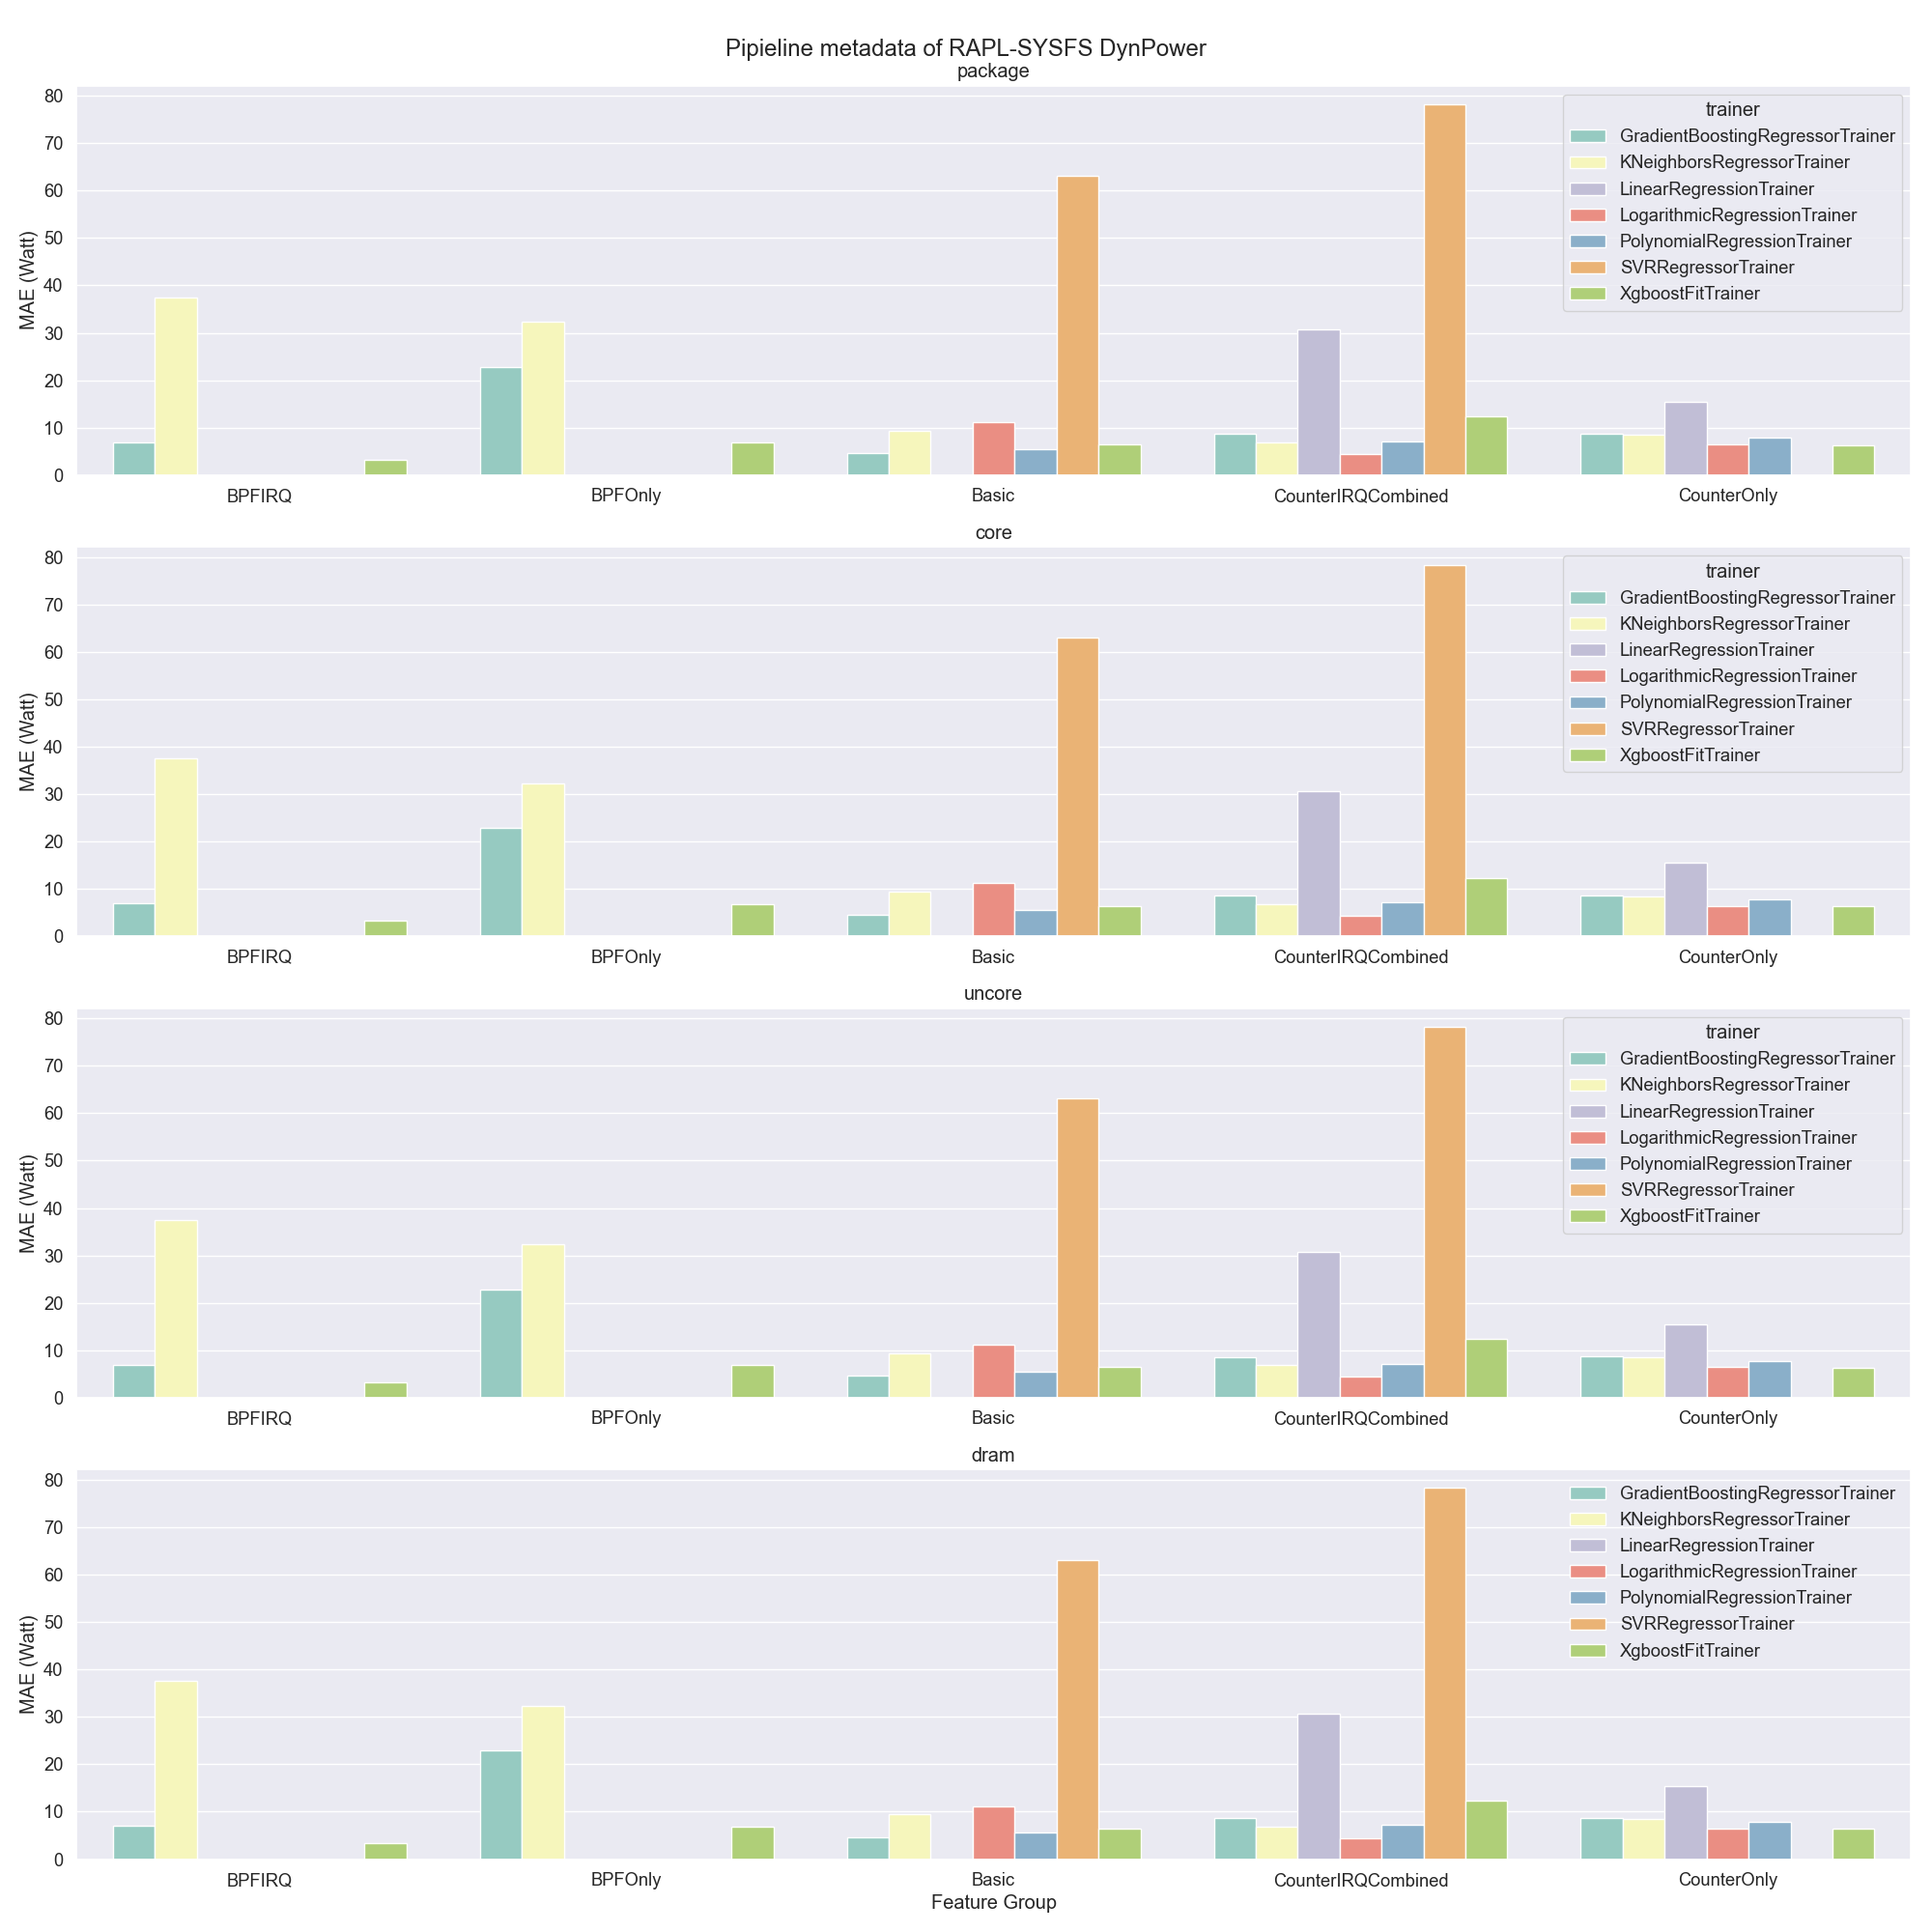

The file beside this chart, header and first rows:
, Unnamed: 0, model_name, model_class, model_file, features, fe_files, output_type, mae, mape, package_mae, core_mae, uncore_mae, dram_mae, package_mape, core_mape, uncore_mape, dram_mape, trainer, node_type, feature_group
0, 25, XgboostFitTrainer_1, xgboost, XgboostFitTrainer_1.json, ['bpf_block_irq', 'bpf_cpu_time_ms', 'bp…, [], DynPower, 3.34, 13.16, 3.34, 0.0, 0.0, 0.83, 17.57, -1, -1, 13.16, XgboostFitTrainer, 1, BPFIRQ
1, 42, GradientBoostingRegressorTrainer_1, scikit, GradientBoostingRegressorTrainer_1.json, ['bpf_block_irq', 'bpf_cpu_time_ms', 'bp…, [], DynPower, 6.95, 29.3, 6.95, 0.0, 0.0, 1.09, 100.8, -1, -1, 29.3, GradientBoostingRegressorTrainer, 1, BPFIRQ
18, 24, KNeighborsRegressorTrainer_2, scikit, KNeighborsRegressorTrainer_2.json, ['bpf_block_irq', 'bpf_cpu_time_ms', 'bp…, [], DynPower, 37.55, 16.68, 37.55, 0.0, 0.0, 0.63, 66.57, -1, -1, 16.68, KNeighborsRegressorTrainer, 2, BPFIRQ
54, 42, GradientBoostingRegressorTrainer_1, scikit, GradientBoostingRegressorTrainer_1.json, ['bpf_cpu_time_ms', 'bpf_page_cache_hit'…, [], DynPower, 3.04, 15.91, 3.04, 0.0, 0.0, 0.79, 10.05, -1, -1, 15.91, GradientBoostingRegressorTrainer, 1, BPFOnly
55, 25, XgboostFitTrainer_1, xgboost, XgboostFitTrainer_1.json, ['bpf_cpu_time_ms', 'bpf_page_cache_hit'…, [], DynPower, 6.87, 20.84, 6.87, 0.0, 0.0, 1.35, 53.97, -1, -1, 20.84, XgboostFitTrainer, 1, BPFOnly
67, 49, GradientBoostingRegressorTrainer_4, scikit, GradientBoostingRegressorTrainer_4.json, ['bpf_cpu_time_ms', 'bpf_page_cache_hit'…, [], DynPower, 28.32, 11.21, 28.32, 0.0, 0.0, 0.53, 81.47, -1, -1, 11.21, GradientBoostingRegressorTrainer, 4, BPFOnly
72, 19, KNeighborsRegressorTrainer_4, scikit, KNeighborsRegressorTrainer_4.json, ['bpf_cpu_time_ms', 'bpf_page_cache_hit'…, [], DynPower, 32.28, 9.39, 32.28, 0.0, 0.0, 0.67, 9.25, -1, -1, 9.39, KNeighborsRegressorTrainer, 4, BPFOnly
76, 34, GradientBoostingRegressorTrainer_2, scikit, GradientBoostingRegressorTrainer_2.json, ['bpf_cpu_time_ms', 'bpf_page_cache_hit'…, [], DynPower, 37.26, 15.14, 37.26, 0.0, 0.0, 0.59, 93.99, -1, -1, 15.14, GradientBoostingRegressorTrainer, 2, BPFOnly
108, 43, PolynomialRegressionTrainer_1, scikit, PolynomialRegressionTrainer_1.json, ['bpf_cpu_time_ms', 'bpf_page_cache_hit'…, ['poly_scaler.pkl'], DynPower, 2.0, 70.32, 2.0, 0.0, 0.0, 1.22, 72.14, -1, -1, 70.32, PolynomialRegressionTrainer, 1, Basic
109, 33, GradientBoostingRegressorTrainer_3, scikit, GradientBoostingRegressorTrainer_3.json, ['bpf_cpu_time_ms', 'bpf_page_cache_hit'…, [], DynPower, 3.53, 25.72, 3.53, 0.0, 0.0, 1.0, 30.52, -1, -1, 25.72, GradientBoostingRegressorTrainer, 3, Basic
110, 22, XgboostFitTrainer_0, xgboost, XgboostFitTrainer_0.json, ['bpf_cpu_time_ms', 'bpf_page_cache_hit'…, [], DynPower, 3.69, 17.36, 3.69, 0.0, 0.0, 0.25, 41.56, -1, -1, 17.36, XgboostFitTrainer, 0, Basic
111, 48, PolynomialRegressionTrainer_4, scikit, PolynomialRegressionTrainer_4.json, ['bpf_cpu_time_ms', 'bpf_page_cache_hit'…, ['poly_scaler.pkl'], DynPower, 4.23, 6.22, 4.23, 0.0, 0.0, 0.27, 33.04, -1, -1, 6.22, PolynomialRegressionTrainer, 4, Basic
112, 41, GradientBoostingRegressorTrainer_0, scikit, GradientBoostingRegressorTrainer_0.json, ['bpf_cpu_time_ms', 'bpf_page_cache_hit'…, [], DynPower, 4.43, 19.63, 4.43, 0.0, 0.0, 0.48, 14.67, -1, -1, 19.63, GradientBoostingRegressorTrainer, 0, Basic
114, 34, GradientBoostingRegressorTrainer_2, scikit, GradientBoostingRegressorTrainer_2.json, ['bpf_cpu_time_ms', 'bpf_page_cache_hit'…, [], DynPower, 6.05, 70.88, 6.05, 0.0, 0.0, 0.4, 119.7, -1, -1, 70.88, GradientBoostingRegressorTrainer, 2, Basic
115, 40, PolynomialRegressionTrainer_0, scikit, PolynomialRegressionTrainer_0.json, ['bpf_cpu_time_ms', 'bpf_page_cache_hit'…, ['poly_scaler.pkl'], DynPower, 6.17, 49.01, 6.17, 0.0, 0.0, 0.47, 16.63, -1, -1, 49.01, PolynomialRegressionTrainer, 0, Basic
116, 21, XgboostFitTrainer_4, xgboost, XgboostFitTrainer_4.json, ['bpf_cpu_time_ms', 'bpf_page_cache_hit'…, [], DynPower, 6.18, 12.02, 6.18, 0.0, 0.0, 0.3, 4.21, -1, -1, 12.02, XgboostFitTrainer, 4, Basic
119, 25, XgboostFitTrainer_1, xgboost, XgboostFitTrainer_1.json, ['bpf_cpu_time_ms', 'bpf_page_cache_hit'…, [], DynPower, 6.96, 17.42, 6.96, 0.0, 0.0, 1.15, 22.22, -1, -1, 17.42, XgboostFitTrainer, 1, Basic
120, 28, KNeighborsRegressorTrainer_1, scikit, KNeighborsRegressorTrainer_1.json, ['bpf_cpu_time_ms', 'bpf_page_cache_hit'…, [], DynPower, 7.34, 7.79, 7.34, 0.0, 0.0, 0.65, 21.62, -1, -1, 7.79, KNeighborsRegressorTrainer, 1, Basic
122, 26, XgboostFitTrainer_3, xgboost, XgboostFitTrainer_3.json, ['bpf_cpu_time_ms', 'bpf_page_cache_hit'…, [], DynPower, 8.87, 7.44, 8.87, 0.0, 0.0, 0.57, 864, -1, -1, 7.44, XgboostFitTrainer, 3, Basic
123, 35, PolynomialRegressionTrainer_2, scikit, PolynomialRegressionTrainer_2.json, ['bpf_cpu_time_ms', 'bpf_page_cache_hit'…, ['poly_scaler.pkl'], DynPower, 9.77, 11.81, 9.77, 0.0, 0.0, 0.18, 30.26, -1, -1, 11.81, PolynomialRegressionTrainer, 2, Basic
127, 10, LogarithmicRegressionTrainer_1, curvefit, LogarithmicRegressionTrainer_1.json, ['bpf_cpu_time_ms', 'bpf_page_cache_hit'…, [], DynPower, 11.2, 19.0, 11.2, 0.0, 0.0, 1.57, 35.68, -1, -1, 19.0, LogarithmicRegressionTrainer, 1, Basic
128, 24, KNeighborsRegressorTrainer_2, scikit, KNeighborsRegressorTrainer_2.json, ['bpf_cpu_time_ms', 'bpf_page_cache_hit'…, [], DynPower, 11.43, 7.77, 11.43, 0.0, 0.0, 0.17, 51.52, -1, -1, 7.77, KNeighborsRegressorTrainer, 2, Basic
154, 17, SVRRegressorTrainer_4, scikit, SVRRegressorTrainer_4.json, ['bpf_cpu_time_ms', 'bpf_page_cache_hit'…, [], DynPower, 63.04, 4.23, 63.04, 0.0, 0.0, 0.14, 15.53, -1, -1, 4.23, SVRRegressorTrainer, 4, Basic
162, 10, LogarithmicRegressionTrainer_1, curvefit, LogarithmicRegressionTrainer_1.json, ['bpf_block_irq', 'bpf_net_rx_irq', 'bpf…, [], DynPower, 4.43, 33.33, 4.43, 0.0, 0.0, 1.11, 11.43, -1, -1, 33.33, LogarithmicRegressionTrainer, 1, CounterIRQCombined
163, 19, KNeighborsRegressorTrainer_4, scikit, KNeighborsRegressorTrainer_4.json, ['bpf_block_irq', 'bpf_net_rx_irq', 'bpf…, [], DynPower, 5.02, 8.65, 5.02, 0.0, 0.0, 0.21, 4.58, -1, -1, 8.65, KNeighborsRegressorTrainer, 4, CounterIRQCombined
164, 41, GradientBoostingRegressorTrainer_0, scikit, GradientBoostingRegressorTrainer_0.json, ['bpf_block_irq', 'bpf_net_rx_irq', 'bpf…, [], DynPower, 5.44, 14.94, 5.44, 0.0, 0.0, 0.32, 80.61, -1, -1, 14.94, GradientBoostingRegressorTrainer, 0, CounterIRQCombined
165, 25, XgboostFitTrainer_1, xgboost, XgboostFitTrainer_1.json, ['bpf_block_irq', 'bpf_net_rx_irq', 'bpf…, [], DynPower, 5.61, 9.57, 5.61, 0.0, 0.0, 0.66, 8.31, -1, -1, 9.57, XgboostFitTrainer, 1, CounterIRQCombined
166, 49, GradientBoostingRegressorTrainer_4, scikit, GradientBoostingRegressorTrainer_4.json, ['bpf_block_irq', 'bpf_net_rx_irq', 'bpf…, [], DynPower, 5.93, 8.14, 5.93, 0.0, 0.0, 0.18, 39.71, -1, -1, 8.14, GradientBoostingRegressorTrainer, 4, CounterIRQCombined
167, 48, PolynomialRegressionTrainer_4, scikit, PolynomialRegressionTrainer_4.json, ['bpf_block_irq', 'bpf_net_rx_irq', 'bpf…, ['poly_scaler.pkl'], DynPower, 5.97, 1.76, 5.97, 0.0, 0.0, 0.12, 24.11, -1, -1, 1.76, PolynomialRegressionTrainer, 4, CounterIRQCombined
169, 27, KNeighborsRegressorTrainer_0, scikit, KNeighborsRegressorTrainer_0.json, ['bpf_block_irq', 'bpf_net_rx_irq', 'bpf…, [], DynPower, 6.93, 82.99, 6.93, 0.0, 0.0, 0.36, 10.81, -1, -1, 82.99, KNeighborsRegressorTrainer, 0, CounterIRQCombined
170, 42, GradientBoostingRegressorTrainer_1, scikit, GradientBoostingRegressorTrainer_1.json, ['bpf_block_irq', 'bpf_net_rx_irq', 'bpf…, [], DynPower, 7.02, 15.99, 7.02, 0.0, 0.0, 0.59, 15.02, -1, -1, 15.99, GradientBoostingRegressorTrainer, 1, CounterIRQCombined
171, 32, PolynomialRegressionTrainer_3, scikit, PolynomialRegressionTrainer_3.json, ['bpf_block_irq', 'bpf_net_rx_irq', 'bpf…, ['poly_scaler.pkl'], DynPower, 8.41, 68.91, 8.41, 0.0, 0.0, 0.69, 28.08, -1, -1, 68.91, PolynomialRegressionTrainer, 3, CounterIRQCombined
173, 24, KNeighborsRegressorTrainer_2, scikit, KNeighborsRegressorTrainer_2.json, ['bpf_block_irq', 'bpf_net_rx_irq', 'bpf…, [], DynPower, 8.59, 17.67, 8.59, 0.0, 0.0, 0.3, 5.78, -1, -1, 17.67, KNeighborsRegressorTrainer, 2, CounterIRQCombined
180, 29, XgboostFitTrainer_2, xgboost, XgboostFitTrainer_2.json, ['bpf_block_irq', 'bpf_net_rx_irq', 'bpf…, [], DynPower, 11.99, 8.75, 11.99, 0.0, 0.0, 0.27, 13.33, -1, -1, 8.75, XgboostFitTrainer, 2, CounterIRQCombined
188, 34, GradientBoostingRegressorTrainer_2, scikit, GradientBoostingRegressorTrainer_2.json, ['bpf_block_irq', 'bpf_net_rx_irq', 'bpf…, [], DynPower, 16.23, 17.52, 16.23, 0.0, 0.0, 0.22, 106.2, -1, -1, 17.52, GradientBoostingRegressorTrainer, 2, CounterIRQCombined
196, 26, XgboostFitTrainer_3, xgboost, XgboostFitTrainer_3.json, ['bpf_block_irq', 'bpf_net_rx_irq', 'bpf…, [], DynPower, 19.49, 15.21, 19.49, 0.0, 0.0, 0.39, 33.09, -1, -1, 15.21, XgboostFitTrainer, 3, CounterIRQCombined
203, 45, LinearRegressionTrainer_2, scikit, LinearRegressionTrainer_2.json, ['bpf_block_irq', 'bpf_net_rx_irq', 'bpf…, [], DynPower, 30.68, 14.15, 30.68, 0.0, 0.0, 0.94, 186.4, -1, -1, 14.15, LinearRegressionTrainer, 2, CounterIRQCombined
211, 4, SVRRegressorTrainer_3, scikit, SVRRegressorTrainer_3.json, ['bpf_block_irq', 'bpf_net_rx_irq', 'bpf…, [], DynPower, 78.22, 15.52, 78.22, 0.0, 0.0, 1.23, 2505, -1, -1, 15.52, SVRRegressorTrainer, 3, CounterIRQCombined
216, 22, XgboostFitTrainer_0, xgboost, XgboostFitTrainer_0.json, ['cache_miss', 'cpu_cycles', 'cpu_instru…, [], DynPower, 3.75, 19.7, 3.75, 0.0, 0.0, 0.45, 58.23, -1, -1, 19.7, XgboostFitTrainer, 0, CounterOnly
217, 43, PolynomialRegressionTrainer_1, scikit, PolynomialRegressionTrainer_1.json, ['cache_miss', 'cpu_cycles', 'cpu_instru…, ['poly_scaler.pkl'], DynPower, 4.58, 11.09, 4.58, 0.0, 0.0, 0.63, 17.1, -1, -1, 11.09, PolynomialRegressionTrainer, 1, CounterOnly
218, 42, GradientBoostingRegressorTrainer_1, scikit, GradientBoostingRegressorTrainer_1.json, ['cache_miss', 'cpu_cycles', 'cpu_instru…, [], DynPower, 4.9, 16.9, 4.9, 0.0, 0.0, 1.07, 23.98, -1, -1, 16.9, GradientBoostingRegressorTrainer, 1, CounterOnly
219, 48, PolynomialRegressionTrainer_4, scikit, PolynomialRegressionTrainer_4.json, ['cache_miss', 'cpu_cycles', 'cpu_instru…, ['poly_scaler.pkl'], DynPower, 5.04, 3.26, 5.04, 0.0, 0.0, 0.14, 24.12, -1, -1, 3.26, PolynomialRegressionTrainer, 4, CounterOnly
221, 28, KNeighborsRegressorTrainer_1, scikit, KNeighborsRegressorTrainer_1.json, ['cache_miss', 'cpu_cycles', 'cpu_instru…, [], DynPower, 5.77, 65.6, 5.77, 0.0, 0.0, 0.59, 16.09, -1, -1, 65.6, KNeighborsRegressorTrainer, 1, CounterOnly
222, 27, KNeighborsRegressorTrainer_0, scikit, KNeighborsRegressorTrainer_0.json, ['cache_miss', 'cpu_cycles', 'cpu_instru…, [], DynPower, 5.84, 41.24, 5.84, 0.0, 0.0, 0.14, 24.08, -1, -1, 41.24, KNeighborsRegressorTrainer, 0, CounterOnly
223, 25, XgboostFitTrainer_1, xgboost, XgboostFitTrainer_1.json, ['cache_miss', 'cpu_cycles', 'cpu_instru…, [], DynPower, 6.05, 12.88, 6.05, 0.0, 0.0, 0.73, 10.73, -1, -1, 12.88, XgboostFitTrainer, 1, CounterOnly
224, 10, LogarithmicRegressionTrainer_1, curvefit, LogarithmicRegressionTrainer_1.json, ['cache_miss', 'cpu_cycles', 'cpu_instru…, [], DynPower, 6.43, 20.28, 6.43, 0.0, 0.0, 2.01, 23.92, -1, -1, 20.28, LogarithmicRegressionTrainer, 1, CounterOnly
227, 23, KNeighborsRegressorTrainer_3, scikit, KNeighborsRegressorTrainer_3.json, ['cache_miss', 'cpu_cycles', 'cpu_instru…, [], DynPower, 8.05, 74.02, 8.05, 0.0, 0.0, 0.57, 936.2, -1, -1, 74.02, KNeighborsRegressorTrainer, 3, CounterOnly
228, 24, KNeighborsRegressorTrainer_2, scikit, KNeighborsRegressorTrainer_2.json, ['cache_miss', 'cpu_cycles', 'cpu_instru…, [], DynPower, 8.38, 17.05, 8.38, 0.0, 0.0, 0.31, 24.5, -1, -1, 17.05, KNeighborsRegressorTrainer, 2, CounterOnly
229, 41, GradientBoostingRegressorTrainer_0, scikit, GradientBoostingRegressorTrainer_0.json, ['cache_miss', 'cpu_cycles', 'cpu_instru…, [], DynPower, 8.46, 47.71, 8.46, 0.0, 0.0, 0.36, 38.13, -1, -1, 47.71, GradientBoostingRegressorTrainer, 0, CounterOnly
231, 21, XgboostFitTrainer_4, xgboost, XgboostFitTrainer_4.json, ['cache_miss', 'cpu_cycles', 'cpu_instru…, [], DynPower, 9.2, 12.41, 9.2, 0.0, 0.0, 0.16, 15.98, -1, -1, 12.41, XgboostFitTrainer, 4, CounterOnly
232, 49, GradientBoostingRegressorTrainer_4, scikit, GradientBoostingRegressorTrainer_4.json, ['cache_miss', 'cpu_cycles', 'cpu_instru…, [], DynPower, 9.25, 1.27, 9.25, 0.0, 0.0, 0.07, 22.35, -1, -1, 1.27, GradientBoostingRegressorTrainer, 4, CounterOnly
236, 34, GradientBoostingRegressorTrainer_2, scikit, GradientBoostingRegressorTrainer_2.json, ['cache_miss', 'cpu_cycles', 'cpu_instru…, [], DynPower, 12.27, 11.33, 12.27, 0.0, 0.0, 0.21, 37.43, -1, -1, 11.33, GradientBoostingRegressorTrainer, 2, CounterOnly
242, 32, PolynomialRegressionTrainer_3, scikit, PolynomialRegressionTrainer_3.json, ['cache_miss', 'cpu_cycles', 'cpu_instru…, ['poly_scaler.pkl'], DynPower, 13.89, 19.44, 13.89, 0.0, 0.0, 0.64, 38.09, -1, -1, 19.44, PolynomialRegressionTrainer, 3, CounterOnly
243, 19, KNeighborsRegressorTrainer_4, scikit, KNeighborsRegressorTrainer_4.json, ['cache_miss', 'cpu_cycles', 'cpu_instru…, [], DynPower, 14.49, 6.3, 14.49, 0.0, 0.0, 0.09, 22.06, -1, -1, 6.3, KNeighborsRegressorTrainer, 4, CounterOnly
244, 53, LinearRegressionTrainer_4, scikit, LinearRegressionTrainer_4.json, ['cache_miss', 'cpu_cycles', 'cpu_instru…, [], DynPower, 15.47, 14.91, 15.47, 0.0, 0.0, 0.7, 293.5, -1, -1, 14.91, LinearRegressionTrainer, 4, CounterOnly
